Image classification data set "dataset" (saleem-alhabachi/cnn-mirror-defect-detection on GitHub). Class labels (2): defect, non-defect.

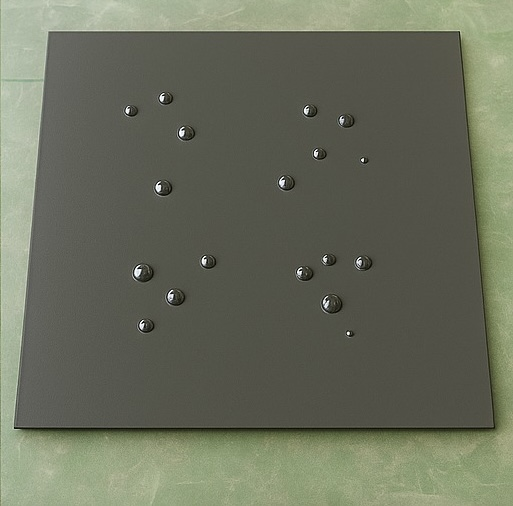
Label: defect

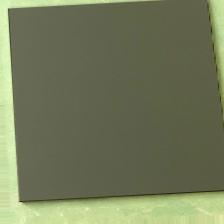
Label: non-defect

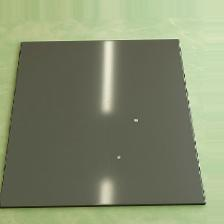
Label: defect

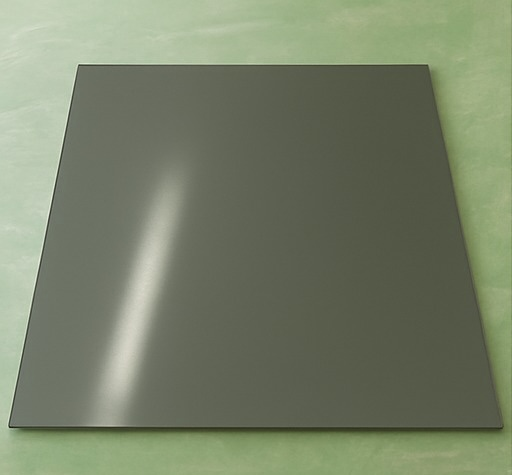
Label: non-defect

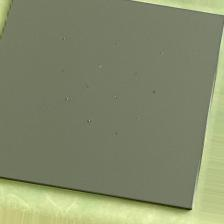
Label: defect

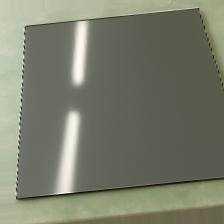
Label: non-defect
